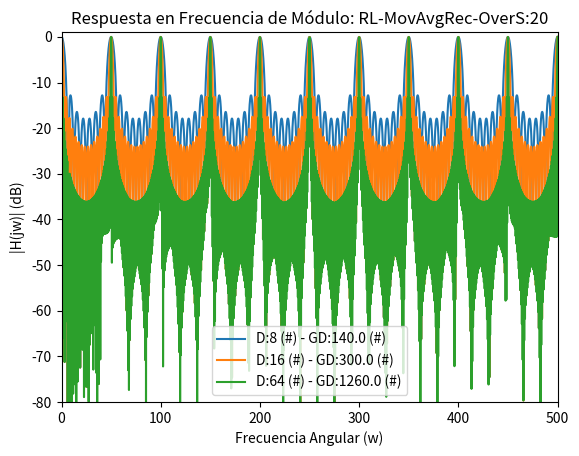
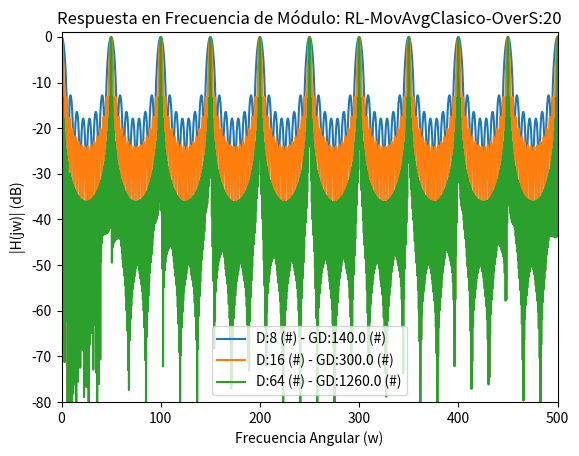
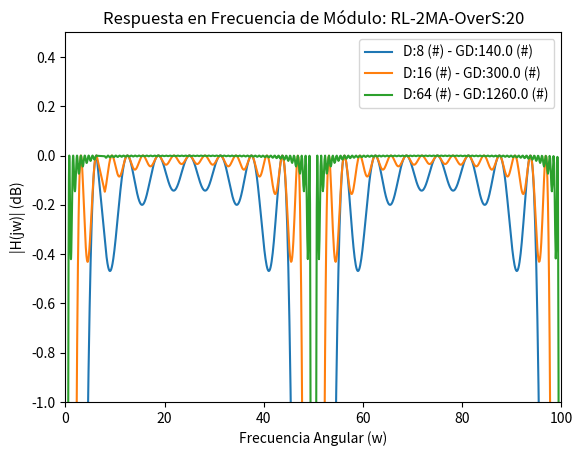
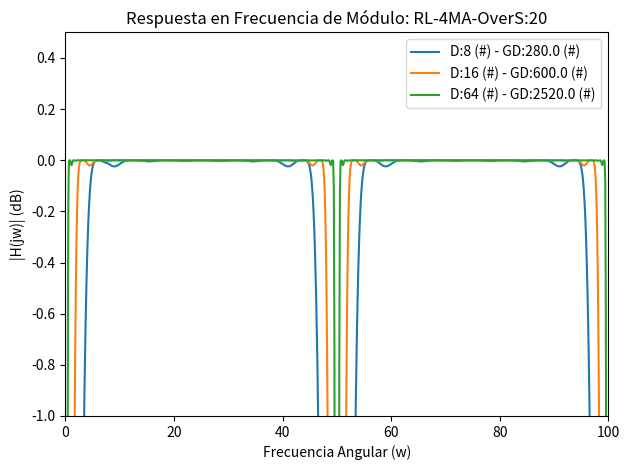

The matplotlib source for these figures, in order:
#!/usr/bin/env python3
# -*- coding: utf-8 -*-
"""
Ej2 TP5: Filtros digitales

Created on Wed Aug 18 17:56:57 2021

@author: mariano
"""

import sympy as sp
# from pytc2.sistemas_lineales import plot_plantilla, simplify_n_monic
import numpy as np
import scipy.signal as sig
import matplotlib.pyplot as plt


#%% Resolución simbólica

z = sp.symbols('z', complex=True)
D = sp.symbols('D', real=True, positive=True)
k = sp.symbols('k', integer=True, positive=True)

# promediador clásico
Tma_clasico = 1/D * sp.Sum(z**(-k), (k, 0, D-1))

# moving average
Tma = 1/D * (1-z**(-D))/(1-z**(-1))

# delay line of (D-1)/2
Tdl =  z**(-(D-1)/2)

num, den = (Tdl - Tma).as_numer_denom()

num = (sp.expand(num/(D*z**(D+1)))).powsimp()
den = (sp.expand(den/(D*z**(D+1)))).powsimp()

Tdc_removal = num/den

# display(Tdc_removal)

# Según Rick Lyons, este sistema sería muy bueno para implementarse
# con D múltiplo de 2**NN, dado que el escalado por D sería simplemente 
# una rotación a nivel de bits de NN veces a la derecha, y su implementación
# no necesitaría de multiplicaciones. Sin embargo esta elección impone un 
# retardo no entero. Por esta razón se opta por poner dos (incluso cuatro) 
# sistemas idénticos en cascada.

# Probamos primero con 2 moving average

Tdc_removal_2 = z**-(D-1) - Tma**2

# emprolijamos la expresion a mano
num, den = Tdc_removal_2.as_numer_denom()
num = (sp.expand(num/(D**2*z**(2*D+2))).powsimp())
den = (sp.expand(den/(D**2*z**(2*D+2))).powsimp())


Tdc_removal_2 = num/den

def transf_s_2ba( T_s ):
    
    num, den = sp.fraction(T_s)
    
    bb = np.array(num.as_poly(z**-1).all_coeffs(), dtype=float)
    aa = np.array(den.as_poly(z**-1).all_coeffs(), dtype=float)
    
    return( (bb,aa) )


# display(Tdc_removal_2)

# Ahora con 4 moving average

Tdc_removal_4 = z**-(2*D-2) - Tma**4

# emprolijamos la expresion
num, den = Tdc_removal_4.as_numer_denom()
num = (sp.expand(num/(D**4*z**(4*D+4)))).powsimp()
den = (sp.expand(den/(D**4*z**(4*D+4)))).powsimp()

Tdc_removal_4 = num/den

# display(Tdc_removal_4)

#%% Parte numérica 

fs = 1000 # Hz (NNormalizamos a fs/2 = f_nyq)
nyq_frec = fs / 2

NN = 2**13
w_rad  = np.append(np.logspace(-2, 0.8, NN//4), np.logspace(0.9, 1.6, NN//4) )
w_rad  = np.append(w_rad, np.linspace(40, nyq_frec, NN//2, endpoint=True) ) / nyq_frec * np.pi


def group_delay( freq, phase):
    
    dphase = -np.diff(np.unwrap(phase, period = 19/10* np.pi ))
    # dphase = -np.diff(phase)
    # # corregir saltos de fase
    # bAux = dphase > np.pi
    # dphase[bAux] = np.amin( np.hstack([dphase[bAux], dphase[bAux]-np.pi]), axis = 1 )
    groupDelay = dphase/np.diff(freq)
    
    return(np.append(groupDelay, groupDelay[-1]))
    


def Sym_freq_response(HH, zz, ww):
    
    # w = sp.Symbol('w', real=True)
    # HH_jw = HH.subs({z:1*sp.exp_polar(sp.I*w)})
    
    H_numeric = sp.lambdify(zz, HH, modules=['numpy'])
    
    z_vals = np.exp(1j * ww)  # Rango de frecuencias angulares
    
    # Evalúa la función numérica en el rango de frecuencias angulares
    magnitude_response = np.abs(H_numeric(z_vals))
    phase_response = np.angle(H_numeric(z_vals))  # La fase se devuelve en grados

    return((magnitude_response, phase_response))


def plt_freq_resp(title, magnitude_response, phase_response, w_rad, fs = 2):
    
    ww = w_rad / np.pi * fs/2

    # Grafica la respuesta en frecuencia de módulo
    plt.figure(figsize=(10, 5))
    plt.subplot(2, 1, 1)
    plt.plot(ww, 20 * np.log10(magnitude_response))
    
    plt.title('Respuesta en Frecuencia de Módulo: ' + title)
    plt.xlabel('Frecuencia Angular (w)')
    plt.ylabel('|H(jw)| (dB)')

    plt.axis([0, 100, -60, 5 ]);
    
    gd = group_delay( w_rad, phase_response)
    mgd = np.nanmedian(gd)
    
    # Grafica la respuesta en frecuencia de retardo
    plt.subplot(2, 1, 2)
    plt.plot(ww, gd)
    plt.title('Respuesta de retardo')
    plt.xlabel('Frecuencia Angular (w)')
    plt.ylabel('Retardo (#)')
    plt.axis([0, 100, mgd-5, mgd+5 ]);
    
    plt.tight_layout()
    plt.show()
    

def blackman_tukey(x,  M = None):    
    
    N = len(x)
    
    if M is None:
        M = N//5
    
    r_len = 2*M-1

    # hay que aplanar los arrays por np.correlate.
    # usaremos el modo same que simplifica el tratamiento
    # de la autocorr
    xx = x.ravel()[:r_len];

    r = np.correlate(xx, xx, mode='same') / r_len

    Px = np.abs(np.fft.fft(r * sig.windows.blackman(r_len), n = N) )

    return Px;


# Del análisis simbólico
DD = [8, 16, 64]
UU = 20
  

# Grafica la respuesta en frecuencia de módulo

plt.figure(1)
plt.clf()

ww = w_rad / np.pi * fs / 2

for ddd in DD:
    
    # Cálculo de demoras para mov. avg
    demora_ma = int(UU*(ddd-1))

    Tma_ddd = Tma.subs({z:z**UU, D:ddd})

    mod_Tma_ddd, pha_Tma_ddd = Sym_freq_response(Tma_ddd, z, w_rad )

    plt.plot(ww, 20 * np.log10(mod_Tma_ddd), label = 'D:{:d} (#) - GD:{:3.1f} (#)'.format(ddd, demora_ma) )

plt.title('Respuesta en Frecuencia de Módulo: RL-MovAvgRec-OverS:{:d}'.format(UU))
plt.xlabel('Frecuencia Angular (w)')
plt.ylabel('|H(jw)| (dB)')
plt.legend()
plt.axis([0, 500, -80, 1 ]);

plt.figure(2)
plt.clf()

ww = w_rad / np.pi * fs / 2

for ddd in DD:
    
    # Cálculo de demoras para mov. avg
    demora_ma = int(UU*(ddd-1))

    Tma_c_ddd = Tma_clasico.subs({z:z**UU, D:ddd})
    
    Tma_c_ddd = Tma_c_ddd.doit()

    mod_Tma_c_ddd, pha_Tma_c_ddd = Sym_freq_response(Tma_c_ddd, z, w_rad )

    plt.plot(ww, 20 * np.log10(mod_Tma_c_ddd), label = 'D:{:d} (#) - GD:{:3.1f} (#)'.format(ddd, demora_ma) )

plt.title('Respuesta en Frecuencia de Módulo: RL-MovAvgClasico-OverS:{:d}'.format(UU))
plt.xlabel('Frecuencia Angular (w)')
plt.ylabel('|H(jw)| (dB)')
plt.legend()
plt.axis([0, 500, -80, 1 ]);

plt.figure(3)
plt.clf()


for ddd in DD:
    
    # Cálculo de demoras para 2 mov. avg
    demora_rl2 = int(UU*(ddd-1))

    Tdcr_2 = Tdc_removal_2.subs({z:z**UU, D:ddd})

    mod_Tdcr_2, pha_Tdcr_2 = Sym_freq_response(Tdcr_2, z, w_rad )

    # plt_freq_resp('FIR-RL-2MA-D{:d}-OverS:{:d}'.format(DD, UU), mod_Tdcr_2, pha_Tdcr_2, w_rad, fs = fs)
    plt.plot(ww, 20 * np.log10(mod_Tdcr_2), label = 'D:{:d} (#) - GD:{:3.1f} (#)'.format(ddd, demora_rl2) )

plt.title('Respuesta en Frecuencia de Módulo: RL-2MA-OverS:{:d}'.format(UU))
plt.xlabel('Frecuencia Angular (w)')
plt.ylabel('|H(jw)| (dB)')
plt.legend()
plt.axis([0, 100, -1, 0.5 ]);

plt.figure(4)
plt.clf()

for ddd in DD:

    # Cálculo de demoras para 4 mov. avg
    demora_rl4 = int(2*UU*(ddd-1))
    
    Tdcr_4 = Tdc_removal_4.subs({z:z**UU, D:ddd})
    
    mod_Tdcr_4, pha_Tdcr_4 = Sym_freq_response(Tdcr_4, z, w_rad )
    
    # plt_freq_resp('FIR-RL-4MA-D{:d}-OverS:{:d}'.format(DD, UU), mod_Tdcr_4, pha_Tdcr_4, w_rad, fs = fs)
    
    # plt.subplot(2, 1, 1)
    plt.plot(ww, 20 * np.log10(mod_Tdcr_4), label = 'D:{:d} (#) - GD:{:3.1f} (#)'.format(ddd, demora_rl4) )

plt.title('Respuesta en Frecuencia de Módulo: RL-4MA-OverS:{:d}'.format(UU))
plt.xlabel('Frecuencia Angular (w)')
plt.ylabel('|H(jw)| (dB)')
plt.legend()
plt.axis([0, 100, -1, 0.5 ]);

plt.tight_layout()
plt.show()
